Run: headless pygame with SDL's dummy video driver; simulated clock (each Clock.tick advances the game by its frame time, no real sleeping); random seed 0; keys injected as events and as key.get_pressed() state; no mouse input.
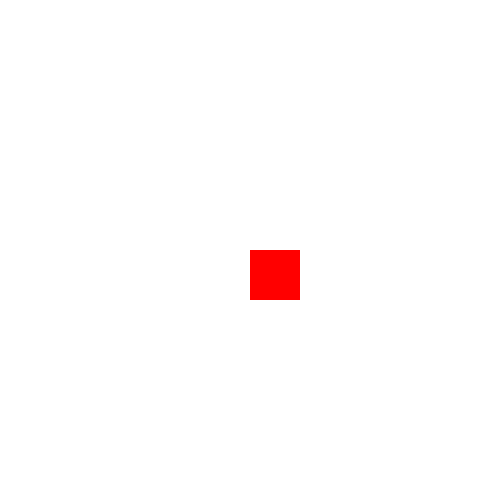
Frame 1 of 4 · flips 1–60 · no input
Frame 2 of 4 · flips 61–180 · tapped SPACE, RETURN · held RIGHT (→), D · screen unchanged from frame 1, image omitted
Frame 3 of 4 · flips 181–300 · held DOWN (↓), S · screen unchanged from frame 2, image omitted
Frame 4 of 4 · flips 301–420 · held LEFT (←), A, UP (↑), W · screen unchanged from frame 3, image omitted

The pygame program that drew these frames:

import pygame
import math

def main():
    pygame.init()

    frame = pygame.display.set_mode((500, 500))

    clock = pygame.time.Clock()

    try:
        wii_remote = pygame.joystick.Joystick(0)
    except pygame.error:
        wii_remote = None

    if wii_remote is not None:
        wii_remote.init()

    looking_for_wii_events = True

    rect_x = 250
    rect_y = 250
    rect_width = 50
    rect_height = 50

    while looking_for_wii_events:
        clock.tick(60)
        for event in pygame.event.get():
            if event.type == pygame.QUIT:
                looking_for_wii_events = False
            if event.type == pygame.JOYAXISMOTION:
                if event.value < -0.1 and event.axis == 4:
                    rect_x += 10
                if event.value > 0.1 and event.axis == 4:
                    rect_x += -10
                # if -0.4 < event.value < 0.4 and event.axis == 4: # -- rotate controller facing up from palm up to palm down / hard controller movement up-down and left-right
                #     print("Axis is: " + str(event.axis))
                #     print("Value is: " + str(event.value))
                # if abs(event.value) < 0.0001:
                #     print("Axis is: " + str(event.axis))
                #     print("Value is: " + str(event.value))



        frame.fill((255, 255, 255))

        pygame.draw.rect(frame, (255, 0, 0), (rect_x, rect_y, rect_width, rect_height))

        # for i in range(pygame.joystick.get_count()):
        #     print(pygame.joystick.Joystick(i).get_name())

        # print("Wii remote's name is: " + wii_remote.get_name())
        # print("Wii remote's id is: " + str(wii_remote.get_id()))

        # print("Wii remote up button: " + str(round(wii_remote.get_axis(0)) == -1))
        # print("Wii remote down button: " + str(round(wii_remote.get_axis(0)) == 1))
        # print("Wii remote right button: " + str(round(wii_remote.get_axis(1)) == -1))
        # print("Wii remote left button: " + str(round(wii_remote.get_axis(1)) == 1))
        #
        # if wii_remote.get_button(0):  # Button 1
        #     print("Button 1 pressed")
        # elif wii_remote.get_button(1):  # Button 2
        #     print("Button 2 pressed")
        # elif wii_remote.get_button(2):  # A
        #     print("Button A pressed")
        # elif wii_remote.get_button(3):  # B
        #     print("Button B pressed")
        # elif wii_remote.get_button(4):  # Plus
        #     print("Button + pressed")
        # elif wii_remote.get_button(5):  # Minus
        #     print("Button - pressed")
        # elif wii_remote.get_button(6):  # Home
        #     print("Button Home pressed")

        # print(wii_remote.get_hat(0))

        clock.tick(60)

        pygame.display.update()

main()
